Photos from the image-classification dataset "data" in the GitHub repository wds-dxh/ai-for-desk-lamp. Its 3 classes are: down, phone, right.

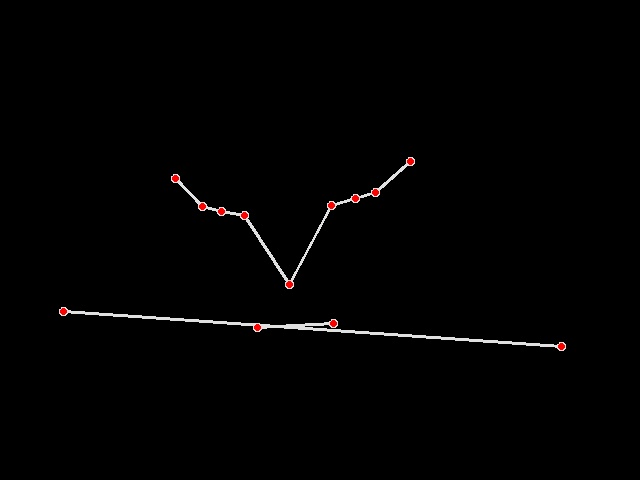
Label: down

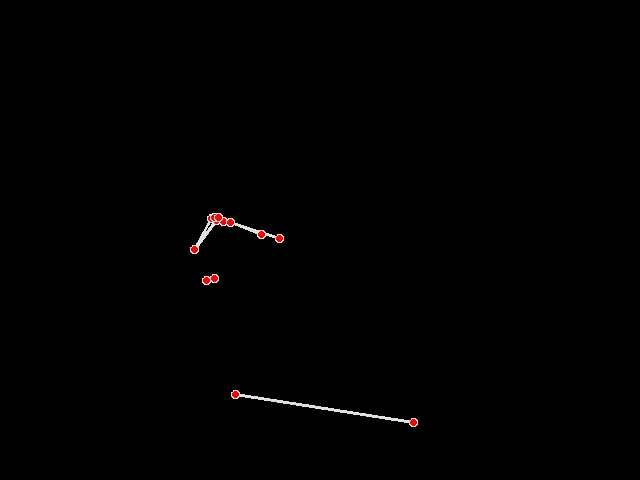
Label: phone

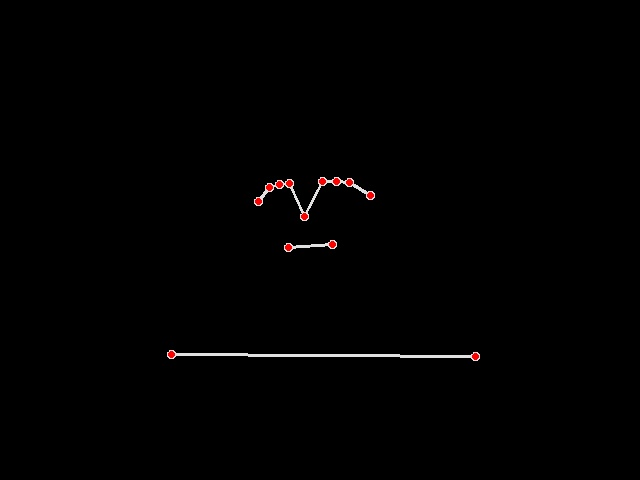
Label: right

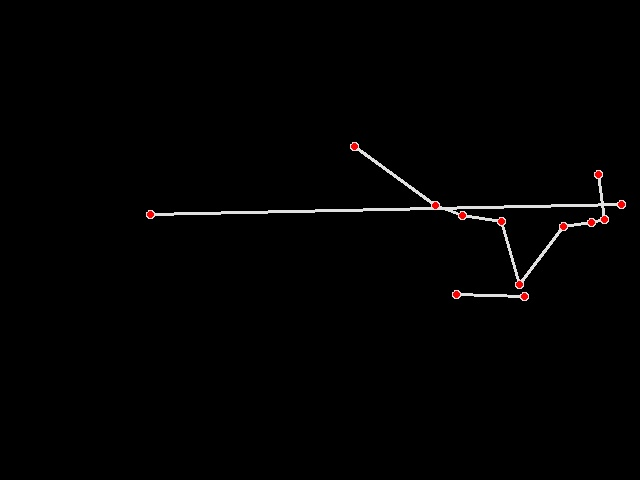
Label: down

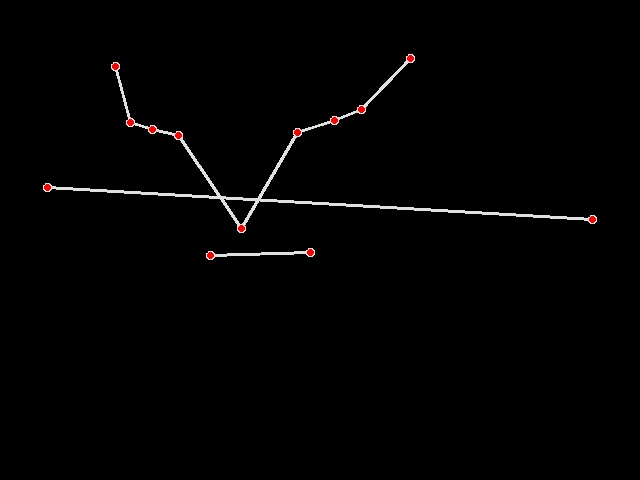
Label: down

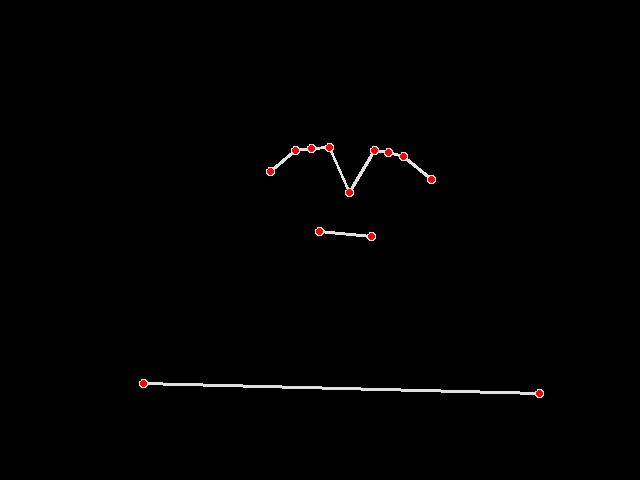
Label: right
